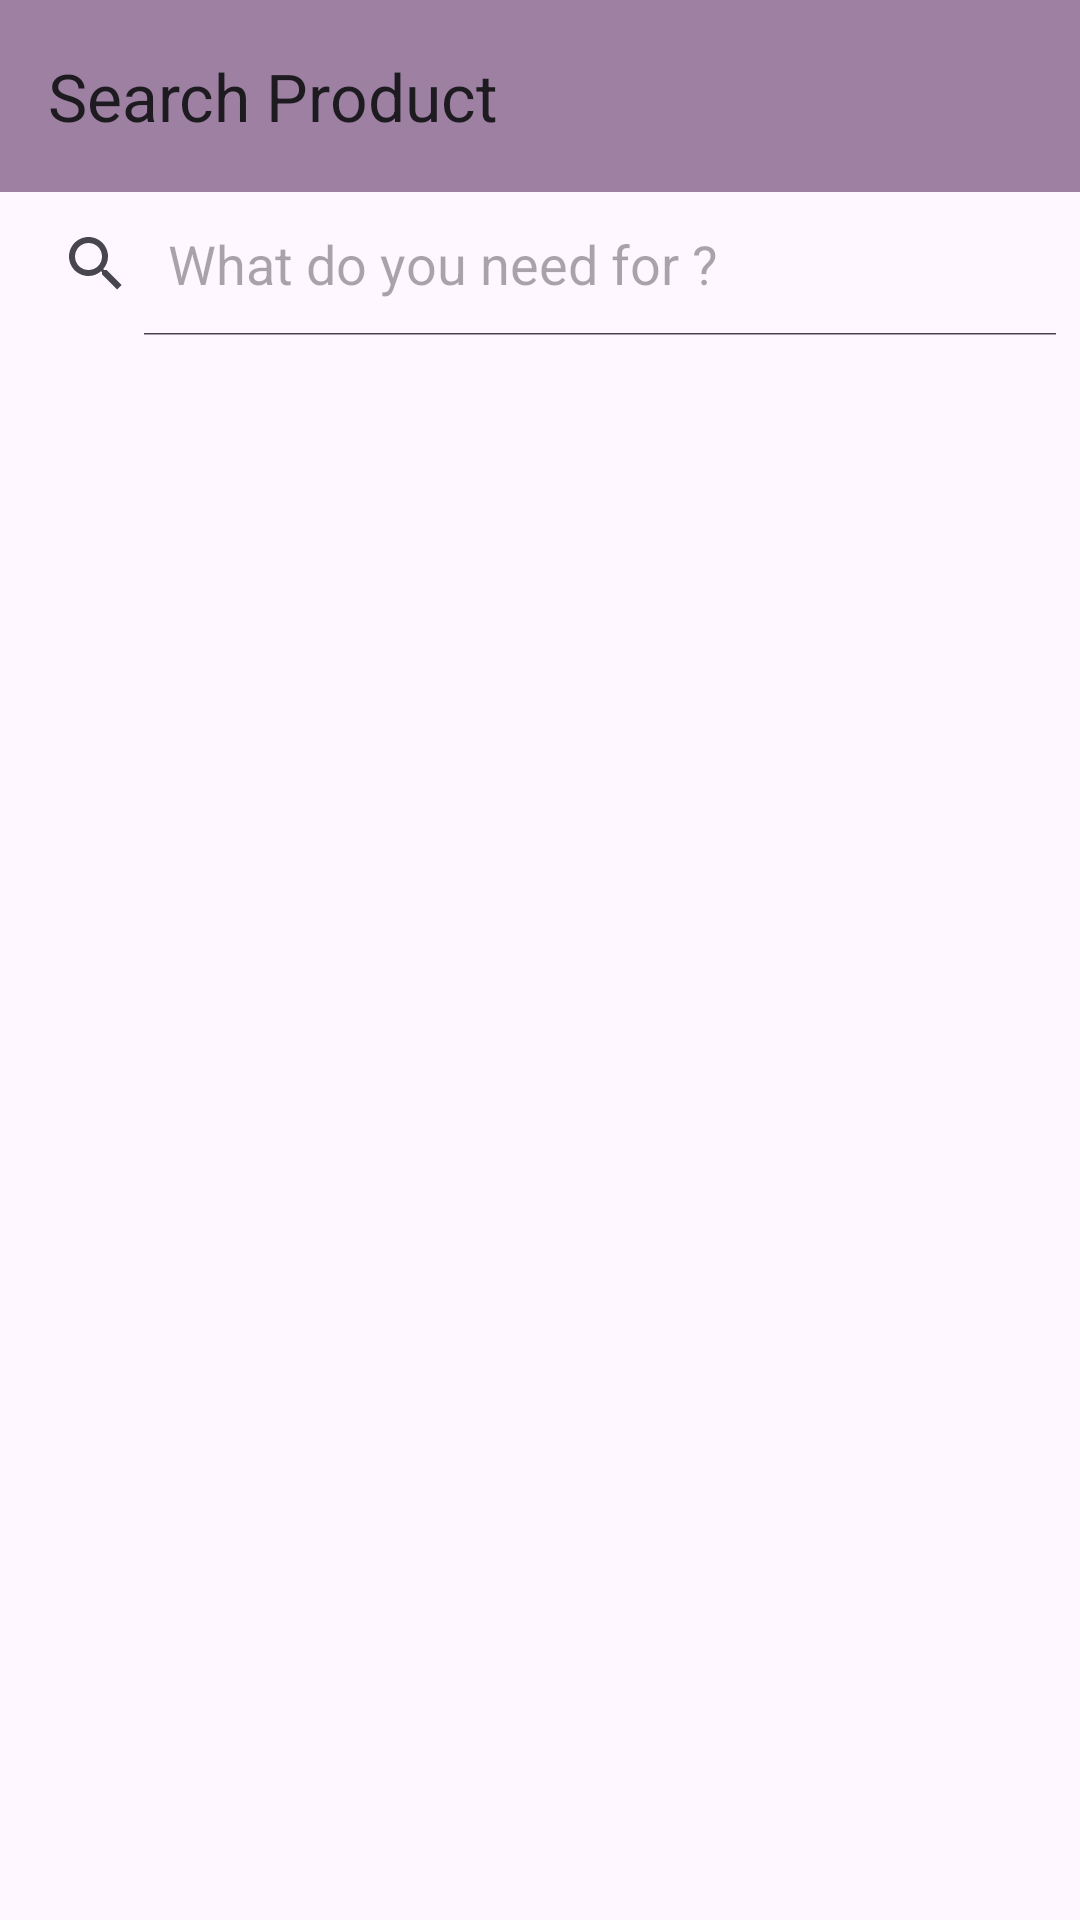

Layout XML and referenced resources for this Android screen:
<!-- AndroidManifest.xml: application theme Theme.gadgetgalaxy -->
<!-- res/layout/fragment_search.xml -->
<?xml version="1.0" encoding="utf-8"?>
<androidx.constraintlayout.widget.ConstraintLayout xmlns:android="http://schemas.android.com/apk/res/android"
    xmlns:app="http://schemas.android.com/apk/res-auto"
    xmlns:tools="http://schemas.android.com/tools"
    android:layout_width="match_parent"
    android:layout_height="match_parent">

    <com.google.android.material.appbar.MaterialToolbar
        android:id="@+id/materialToolbar"
        android:layout_width="match_parent"
        android:layout_height="wrap_content"
        android:background="#9D80A2"
        android:minHeight="?attr/actionBarSize"
        android:theme="?attr/actionBarTheme"
        app:layout_constraintEnd_toEndOf="parent"
        app:layout_constraintStart_toStartOf="parent"
        app:layout_constraintTop_toTopOf="parent"
        app:title="Search Product" />

    <android.widget.SearchView
        android:id="@+id/searchview"
        android:layout_width="match_parent"
        android:layout_height="wrap_content"
        android:background="@drawable/search_view_bg"
        android:iconifiedByDefault="false"
        android:queryHint="@string/what_do_you_need_for"
        app:layout_constraintEnd_toEndOf="parent"
        app:layout_constraintStart_toStartOf="parent"
        app:layout_constraintTop_toBottomOf="@+id/materialToolbar" />

    <androidx.recyclerview.widget.RecyclerView
        android:id="@+id/rv_search"
        android:layout_width="match_parent"
        android:layout_height="0dp"
        android:orientation="vertical"
        android:padding="10dp"
        app:layoutManager="androidx.recyclerview.widget.GridLayoutManager"
        app:layout_constraintBottom_toBottomOf="parent"
        app:layout_constraintStart_toStartOf="parent"
        app:layout_constraintTop_toBottomOf="@+id/searchview"
        app:spanCount="2"
        tools:listitem="@layout/item_search" />

    <ProgressBar
        android:id="@+id/progressBar2"
        style="?android:attr/progressBarStyle"
        android:layout_width="wrap_content"
        android:layout_height="wrap_content"
        android:visibility="gone"
        app:layout_constraintBottom_toBottomOf="parent"
        app:layout_constraintEnd_toEndOf="parent"
        app:layout_constraintStart_toStartOf="parent"
        app:layout_constraintTop_toTopOf="parent" />

</androidx.constraintlayout.widget.ConstraintLayout>
<!-- res/layout/item_search.xml (included above) -->
<?xml version="1.0" encoding="utf-8"?>
<androidx.cardview.widget.CardView xmlns:android="http://schemas.android.com/apk/res/android"
    xmlns:app="http://schemas.android.com/apk/res-auto"
    xmlns:tools="http://schemas.android.com/tools"
    android:layout_width="170dp"
    android:layout_height="250dp"
    android:layout_margin="10dp"
    android:elevation="10dp">

    <androidx.constraintlayout.widget.ConstraintLayout
        android:layout_width="match_parent"
        android:layout_height="match_parent">


        <ImageView
            android:id="@+id/iv_product"
            android:layout_width="100dp"
            android:layout_height="120dp"
            android:layout_margin="10dp"
            android:scaleType="centerCrop"
            android:src="@drawable/ic_profile"
            app:layout_constraintBottom_toBottomOf="parent"
            app:layout_constraintEnd_toEndOf="parent"
            app:layout_constraintHorizontal_bias="0.1"
            app:layout_constraintStart_toStartOf="@+id/tv_product_title"
            app:layout_constraintTop_toTopOf="parent"
            app:layout_constraintVertical_bias="0.123" />

        <ImageView
            android:id="@+id/iv_favorite"
            android:layout_width="wrap_content"
            android:layout_height="wrap_content"
            android:layout_marginBottom="125dp"
            android:src="@drawable/ic_favorite"
            app:layout_constraintBottom_toTopOf="@+id/tv_product_title"
            app:layout_constraintEnd_toEndOf="parent"
            app:layout_constraintStart_toEndOf="@+id/iv_product"
            app:layout_constraintTop_toTopOf="@+id/iv_product" />

        <TextView
            android:id="@+id/tv_product_title"
            style="@style/textViewRegular"
            android:layout_width="0dp"
            android:layout_height="wrap_content"
            android:layout_marginStart="10dp"
            android:layout_marginTop="10dp"
            android:layout_marginEnd="10dp"
            android:layout_marginBottom="10dp"
            android:maxLines="3"
            app:layout_constraintBottom_toTopOf="@+id/fab_add_to_cart"
            app:layout_constraintEnd_toEndOf="parent"
            app:layout_constraintStart_toStartOf="parent"
            app:layout_constraintTop_toBottomOf="@+id/iv_product"
            tools:text="Coca-Cola" />


        <TextView
            android:id="@+id/tv_product_price"
            style="@style/textViewRegular"
            android:layout_width="wrap_content"
            android:layout_height="wrap_content"
            android:layout_marginStart="4dp"
            android:layout_marginBottom="10dp"
            android:textSize="20sp"
            app:layout_constraintBottom_toBottomOf="parent"
            app:layout_constraintStart_toStartOf="@+id/tv_product_title"
            app:layout_constraintTop_toBottomOf="@+id/tv_product_title"
            app:layout_constraintVertical_bias="0.869"
            tools:text="$22.90" />

        <TextView
            android:id="@+id/tv_product_sale_price"
            style="@style/textViewRegular"
            android:layout_width="wrap_content"
            android:layout_height="wrap_content"
            android:layout_marginStart="10dp"
            android:layout_marginEnd="10dp"
            android:textSize="20sp"
            android:visibility="gone"
            app:layout_constraintBottom_toBottomOf="parent"
            app:layout_constraintEnd_toStartOf="@+id/fab_add_to_cart"
            app:layout_constraintHorizontal_bias="0.555"
            app:layout_constraintStart_toEndOf="@+id/tv_product_price"
            tools:text="$22.90" />

        <com.google.android.material.floatingactionbutton.FloatingActionButton
            android:id="@+id/fab_add_to_cart"
            android:layout_width="48dp"
            android:layout_height="48dp"
            android:layout_marginBottom="15dp"
            android:backgroundTint="#9D80A2"
            android:contentDescription="FAB"
            android:scaleType="fitCenter"
            android:src="@drawable/ic_add"
            app:fabCustomSize="48dp"
            app:layout_constraintBottom_toBottomOf="parent"
            app:layout_constraintEnd_toEndOf="@+id/tv_product_title"
            app:layout_constraintHorizontal_bias="1.0"
            app:layout_constraintStart_toEndOf="@+id/tv_product_price"
            app:layout_constraintVertical_bias="0.933"
            app:maxImageSize="32dp" />


    </androidx.constraintlayout.widget.ConstraintLayout>

</androidx.cardview.widget.CardView>
<!-- resources referenced by this layout -->
<resources>
  <!-- drawable ic_favorite (drawable) -->
  <vector android:height="24dp" android:tint="#9D80A2"
      android:viewportHeight="24" android:viewportWidth="24"
      android:width="24dp" xmlns:android="http://schemas.android.com/apk/res/android">
      <path android:fillColor="@android:color/white" android:pathData="M19.66,3.99c-2.64,-1.8 -5.9,-0.96 -7.66,1.1 -1.76,-2.06 -5.02,-2.91 -7.66,-1.1 -1.4,0.96 -2.28,2.58 -2.34,4.29 -0.14,3.88 3.3,6.99 8.55,11.76l0.1,0.09c0.76,0.69 1.93,0.69 2.69,-0.01l0.11,-0.1c5.25,-4.76 8.68,-7.87 8.55,-11.75 -0.06,-1.7 -0.94,-3.32 -2.34,-4.28zM12.1,18.55l-0.1,0.1 -0.1,-0.1C7.14,14.24 4,11.39 4,8.5 4,6.5 5.5,5 7.5,5c1.54,0 3.04,0.99 3.57,2.36h1.87C13.46,5.99 14.96,5 16.5,5c2,0 3.5,1.5 3.5,3.5 0,2.89 -3.14,5.74 -7.9,10.05z"/>
  </vector>
  <string name="what_do_you_need_for">What do you need for ?</string>
  <style name="textViewRegular">
          <item name="android:textSize">16sp</item>
          <item name="fontFamily">sans-serif-medium</item>
      </style>
  <style name="Theme.gadgetgalaxy" parent="Base.Theme.gadgetgalaxy">
          <item name="backgroundTint">@color/white</item>
          <item name="windowActionBar">false</item>
          <item name="colorPrimary">@color/yellow</item>
          <item name="fontFamily">sans-serif-medium</item>
      </style>
  <style name="Base.Theme.gadgetgalaxy" parent="Theme.Material3.DayNight.NoActionBar">
          
          
      </style>
  <color name="white">#FFFFFFFF</color>
  <color name="yellow">#9D80A2</color>
</resources>
